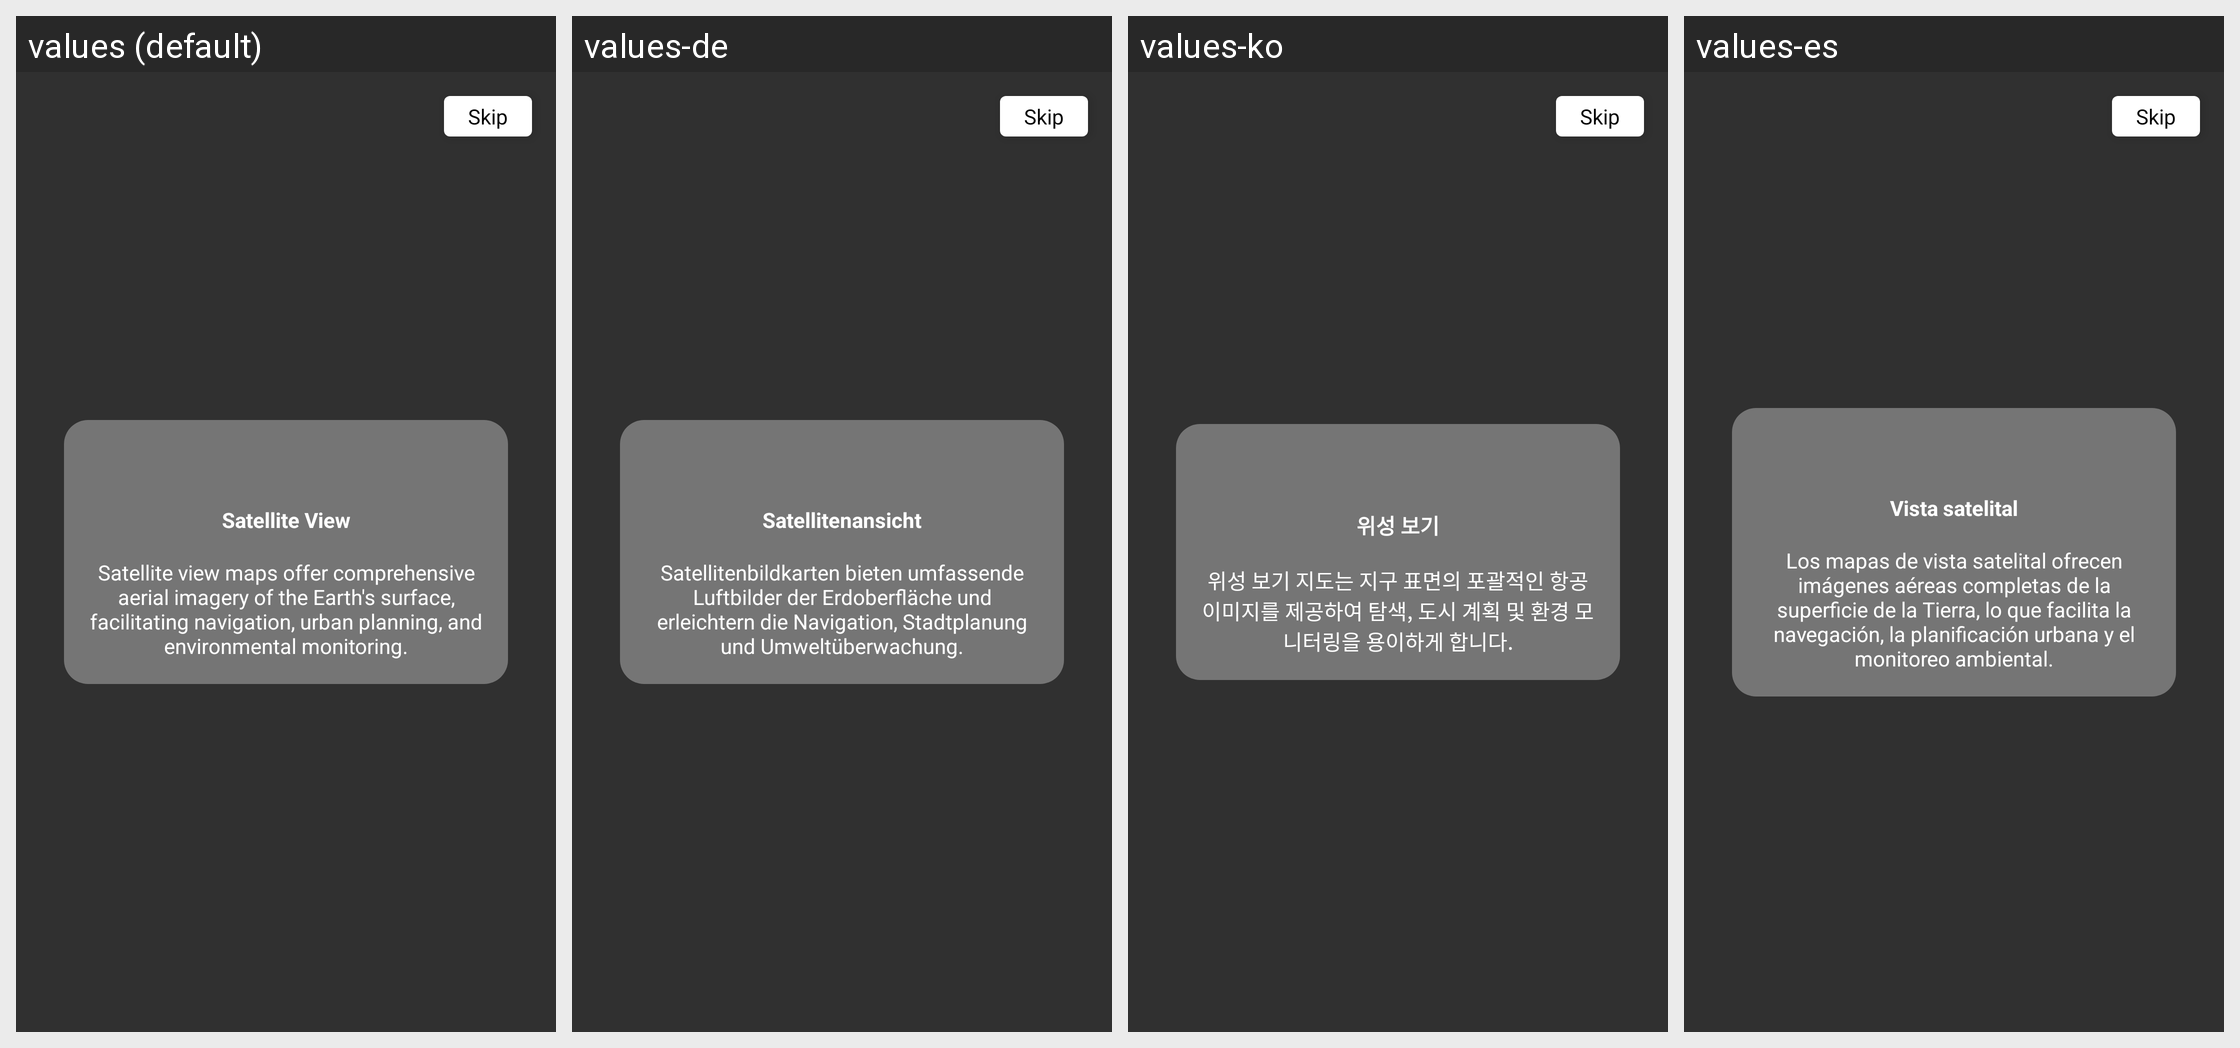

The Android screen above is rendered under several locales of the same app. Produce the string resources it draws, with the default and per-locale values.
Android screen res/layout/activity_on_boarding.xml rendered under 4 locales, left to right: values (default), values-de, values-ko, values-es. Device: Nexus 5 (rendered at 1080×1920; each locale shown at half size, 540×960, under a caption strip naming it); theme Theme.AppCompat.NoActionBar.
Other locales in the repository, not shown: values-ar, values-fr, values-hi, values-tr.
Strings drawn on this screen, with the default value and each locale's value (text and hints the layout hard-codes, and strings that could not be matched under every locale, appear in the picture but are not listed):

satellite_view
  values: Satellite View
  values-de: Satellitenansicht
  values-ko: 위성 보기
  values-es: Vista satelital

satellite_view_maps_offer_comprehensive_aerial_imagery_of_the_earth_s_surface_facilitating_navigation_urban_planning_and_environmental_monitoring
  values: Satellite view maps offer comprehensive aerial imagery of the Earth's surface, facilitating navigation, urban planning, and environmental monitoring.
  values-de: Satellitenbildkarten bieten umfassende Luftbilder der Erdoberfläche und erleichtern die Navigation, Stadtplanung und Umweltüberwachung.
  values-ko: 위성 보기 지도는 지구 표면의 포괄적인 항공 이미지를 제공하여 탐색, 도시 계획 및 환경 모니터링을 용이하게 합니다.
  values-es: Los mapas de vista satelital ofrecen imágenes aéreas completas de la superficie de la Tierra, lo que facilita la navegación, la planificación urbana y el monitoreo ambiental.
